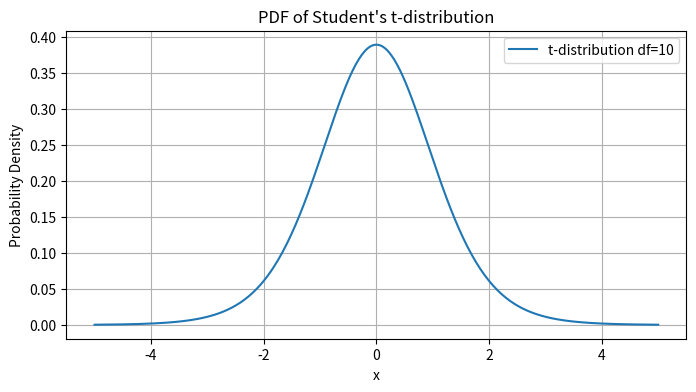

Reproduce this figure in Python.
# Q2:

import numpy as np

def estimate_population_mean(sample):
    sample_mean = np.mean(sample)
    sample_std_dev = np.std(sample, ddof=1)
    n = len(sample)
    sem = sample_std_dev / np.sqrt(n)
    return sample_mean, sem


# Q5:

import numpy as np
from scipy import stats

def conduct_hypothesis_test(sample1, sample2, alpha=0.05):
    t_stat, p_value = stats.ttest_ind(sample1, sample2, equal_var=False)
    decision = 'Reject the null hypothesis' if p_value < alpha else 'Fail to reject the null hypothesis'
    return {
        't_statistic': t_stat,
        'p_value': p_value,
        'decision': decision
    }


# Q9:

import numpy as np
import matplotlib.pyplot as plt
from scipy.stats import t


degrees_of_freedom = 10
x = np.linspace(-5, 5, 400)

pdf_values = t.pdf(x, degrees_of_freedom)


plt.figure(figsize=(8, 4))
plt.plot(x, pdf_values, label=f't-distribution df={degrees_of_freedom}')
plt.title("PDF of Student's t-distribution")
plt.xlabel('x')
plt.ylabel('Probability Density')
plt.grid(True)
plt.legend()
plt.show()


# Q10:

import numpy as np
from scipy import stats

def two_sample_t_test(sample1, sample2, alpha=0.05):
    t_stat, p_value = stats.ttest_ind(sample1, sample2)
    if p_value < alpha:
        decision = 'Reject the null hypothesis'
    else:
        decision = 'Fail to reject the null hypothesis'
    return {
        't_statistic': t_stat,
        'p_value': p_value,
        'decision': decision
    }
